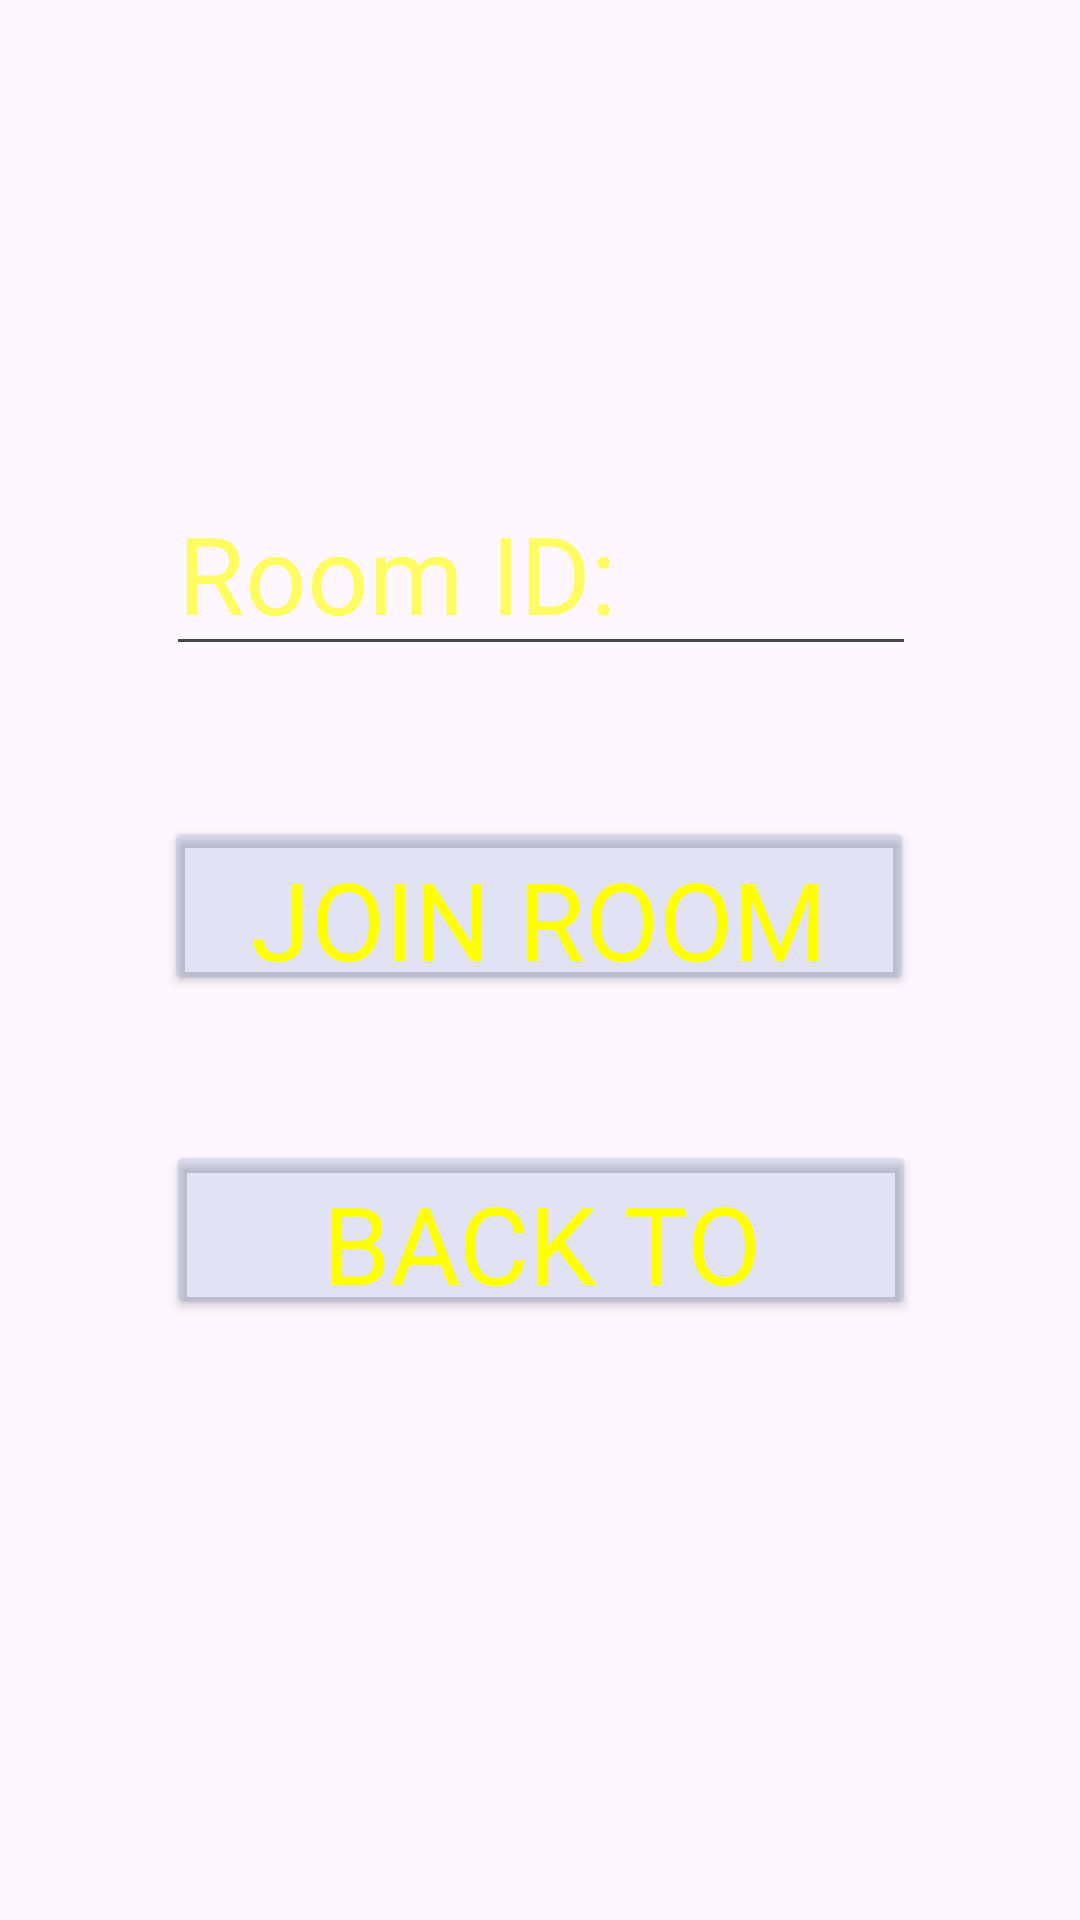

Write the Android layout XML for this screen, with the resource values it uses.
<!-- AndroidManifest.xml: application theme Theme.NinjaApp -->
<!-- res/layout/fragment_join_room.xml -->
<?xml version="1.0" encoding="utf-8"?>
<FrameLayout xmlns:android="http://schemas.android.com/apk/res/android"
    xmlns:app="http://schemas.android.com/apk/res-auto"
    xmlns:tools="http://schemas.android.com/tools"
    android:layout_width="match_parent"
    android:layout_height="match_parent"
    tools:context=".fragments.ui.JoinRoomFragment">

    <androidx.constraintlayout.widget.ConstraintLayout
        android:layout_width="match_parent"
        android:layout_height="match_parent">

        <Button
            android:id="@+id/joinRoomReturnButton"
            android:layout_width="250dp"
            android:layout_height="60dp"
            android:layout_marginBottom="200dp"
            android:backgroundTint="@color/blue"
            android:fontFamily="@font/maru_monica"
            android:text="Back to title"
            android:textSize="36sp"
            android:textColor="@color/yellow"
            app:layout_constraintBottom_toBottomOf="parent"
            app:layout_constraintEnd_toEndOf="parent"
            app:layout_constraintHorizontal_bias="0.503"
            app:layout_constraintStart_toStartOf="parent" />

        <Button
            android:id="@+id/confirmJoinRoomButton"
            android:layout_width="250dp"
            android:layout_height="60dp"
            android:layout_marginBottom="48dp"
            android:backgroundTint="@color/blue"
            android:fontFamily="@font/maru_monica"
            android:text="Join Room"
            android:textColor="@color/yellow"
            android:textSize="36sp"
            app:layout_constraintBottom_toTopOf="@+id/joinRoomReturnButton"
            app:layout_constraintEnd_toEndOf="parent"
            app:layout_constraintHorizontal_bias="0.496"
            app:layout_constraintStart_toStartOf="parent" />

        <EditText
            android:id="@+id/joinRoomIDInput"
            android:layout_width="250dp"
            android:layout_height="60dp"
            android:layout_marginBottom="50dp"
            android:ems="10"
            android:gravity="start|top"
            android:hint="Room ID:"
            android:textColorHint="@color/light_yellow"
            android:inputType="textMultiLine"
            android:fontFamily="@font/maru_monica"
            android:textSize="36sp"
            android:textColor="@color/yellow"
            app:layout_constraintBottom_toTopOf="@+id/confirmJoinRoomButton"
            app:layout_constraintEnd_toEndOf="parent"
            app:layout_constraintHorizontal_bias="0.503"
            app:layout_constraintStart_toStartOf="parent" />
    </androidx.constraintlayout.widget.ConstraintLayout>

</FrameLayout>
<!-- resources referenced by this layout -->
<resources>
  <color name="blue">#232D60AE</color>
  <color name="light_yellow">#9EFFFF00</color>
  <color name="yellow">#FFFF00</color>
  <style name="Theme.NinjaApp" parent="Base.Theme.NinjaApp" />
  <style name="Base.Theme.NinjaApp" parent="Theme.Material3.DayNight.NoActionBar">
          
          
      </style>
</resources>
